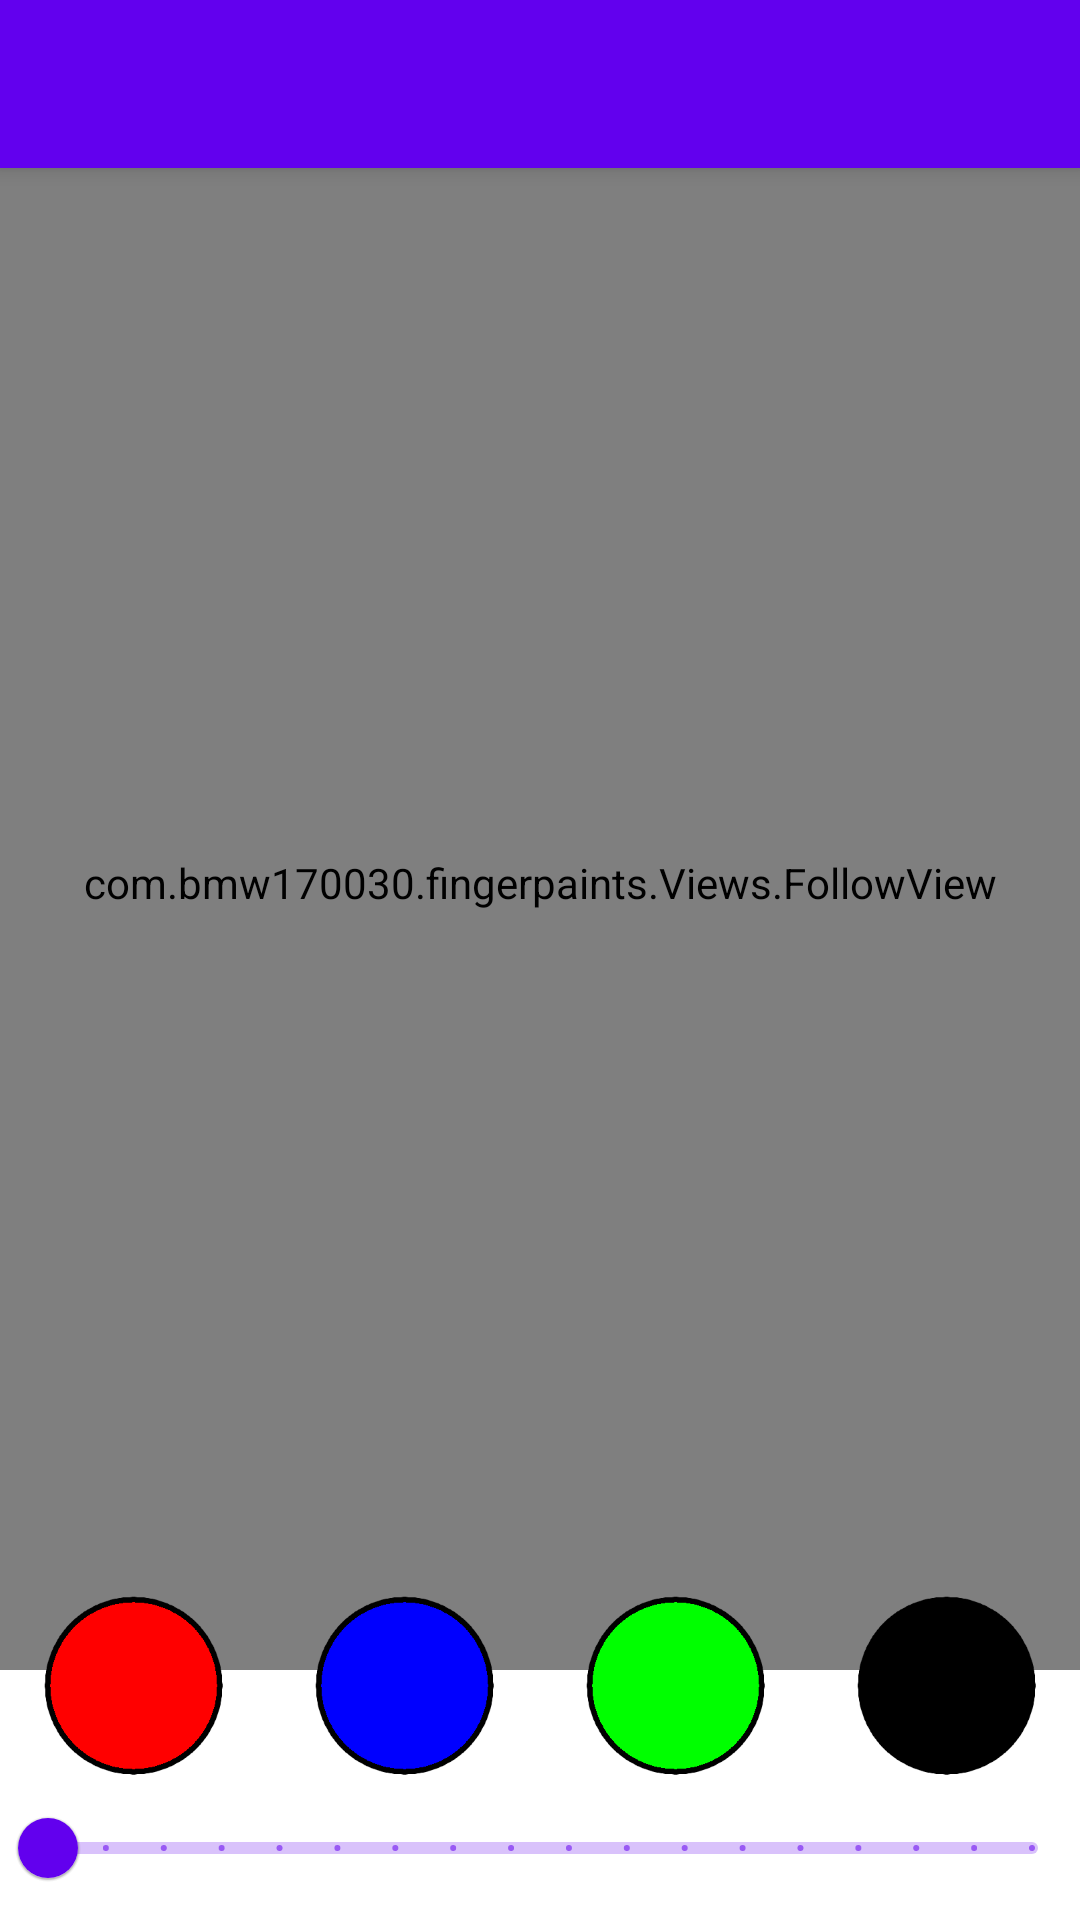

Here is an Android app screen rendered from its layout file. Give the layout XML and the strings, colors and styles it references.
<!-- AndroidManifest.xml: application theme Theme.FingerPaints -->
<!-- res/layout/activity_main.xml -->
<?xml version="1.0" encoding="utf-8"?>
<androidx.constraintlayout.widget.ConstraintLayout xmlns:android="http://schemas.android.com/apk/res/android"
    xmlns:app="http://schemas.android.com/apk/res-auto"
    xmlns:tools="http://schemas.android.com/tools"
    android:layout_width="match_parent"
    android:layout_height="match_parent"
    tools:context=".Activities.PaintActivity">

    <androidx.appcompat.widget.Toolbar
        android:id="@+id/main_toolbar"
        android:layout_width="match_parent"
        android:layout_height="?attr/actionBarSize"
        android:background="?attr/colorPrimary"
        android:elevation="4dp"
        android:theme="@style/ThemeOverlay.AppCompat.ActionBar"
        app:popupTheme="@style/ThemeOverlay.AppCompat.Light"
        app:layout_constraintTop_toTopOf="parent"
        app:layout_constraintLeft_toLeftOf="parent" />

    <com.bmw170030.fingerpaints.Views.FollowView
        android:id="@+id/canvas"
        android:layout_width="match_parent"
        android:layout_height="525dp"
        app:layout_constraintBottom_toTopOf="@id/red_button"
        app:layout_constraintTop_toBottomOf="@id/main_toolbar"
        app:layout_constraintLeft_toLeftOf="parent"
        app:layout_constraintRight_toRightOf="parent" />

    <ImageView
        android:id="@+id/red_button"
        android:layout_width="60dp"
        android:layout_height="60dp"
        android:onClick="onRedClick"
        android:src="@mipmap/red_circle"
        android:contentDescription="@string/pred"
        app:layout_constraintBottom_toTopOf="@id/size_slider"
        app:layout_constraintLeft_toLeftOf="parent"
        app:layout_constraintRight_toLeftOf="@id/left_vertical_divider" />

    <ImageView
        android:id="@+id/blue_button"
        android:layout_width="60dp"
        android:layout_height="60dp"
        android:onClick="onBlueClick"
        android:src="@mipmap/blue_circle"
        android:contentDescription="@string/pblue"
        app:layout_constraintBottom_toTopOf="@id/size_slider"
        app:layout_constraintLeft_toRightOf="@id/left_vertical_divider"
        app:layout_constraintRight_toLeftOf="@id/mid_vertical_divider" />

    <ImageView
        android:id="@+id/green_button"
        android:layout_width="60dp"
        android:layout_height="60dp"
        android:onClick="onGreenClick"
        android:src="@mipmap/green_circle"
        android:contentDescription="@string/pgreen"
        app:layout_constraintBottom_toTopOf="@id/size_slider"
        app:layout_constraintLeft_toRightOf="@id/mid_vertical_divider"
        app:layout_constraintRight_toLeftOf="@id/right_vertical_divider" />

    <ImageView
        android:id="@+id/black_button"
        android:layout_width="60dp"
        android:layout_height="60dp"
        android:onClick="onBlackClick"
        android:src="@mipmap/black_circle"
        android:contentDescription="@string/pblack"
        app:layout_constraintBottom_toTopOf="@id/size_slider"
        app:layout_constraintLeft_toRightOf="@id/right_vertical_divider"
        app:layout_constraintRight_toRightOf="parent" />

    

    <com.google.android.material.slider.RangeSlider
        android:id="@+id/size_slider"
        android:layout_width="match_parent"
        android:layout_height="wrap_content"
        android:valueFrom="3.0"
        android:stepSize="1.0"
        android:valueTo="20.0"
        app:layout_constraintBottom_toBottomOf="parent"
        app:layout_constraintLeft_toLeftOf="parent"
        app:layout_constraintRight_toRightOf="parent" />

    <View
        android:id="@+id/mid_vertical_divider"
        android:layout_width="1dp"
        android:layout_height="match_parent"
        app:layout_constraintTop_toTopOf="parent"
        app:layout_constraintBottom_toBottomOf="parent"
        app:layout_constraintRight_toRightOf="parent"
        app:layout_constraintLeft_toLeftOf="parent" />

    <View
        android:id="@+id/left_vertical_divider"
        android:layout_width="1dp"
        android:layout_height="match_parent"
        app:layout_constraintTop_toTopOf="parent"
        app:layout_constraintBottom_toBottomOf="parent"
        app:layout_constraintRight_toLeftOf="@id/mid_vertical_divider"
        app:layout_constraintLeft_toLeftOf="parent" />

    <View
        android:id="@+id/right_vertical_divider"
        android:layout_width="1dp"
        android:layout_height="match_parent"
        app:layout_constraintTop_toTopOf="parent"
        app:layout_constraintBottom_toBottomOf="parent"
        app:layout_constraintRight_toRightOf="parent"
        app:layout_constraintLeft_toRightOf="@id/mid_vertical_divider" />

</androidx.constraintlayout.widget.ConstraintLayout>
<!-- resources referenced by this layout -->
<resources>
  <!-- mipmap black_circle: png bitmap (mipmap-xxhdpi, 3964 bytes) -->
  <!-- mipmap blue_circle: png bitmap (mipmap-xxhdpi, 4790 bytes) -->
  <!-- mipmap green_circle: png bitmap (mipmap-xxhdpi, 4762 bytes) -->
  <!-- mipmap red_circle: png bitmap (mipmap-xxhdpi, 4590 bytes) -->
  <string name="pblack">Black Paint</string>
  <string name="pblue">Blue Paint</string>
  <string name="pgreen">Green Paint</string>
  <string name="pred">Red Paint</string>
  <string name="undo">UNDO</string>
  <style name="Theme.FingerPaints" parent="Theme.MaterialComponents.DayNight.NoActionBar">
          
          <item name="colorPrimary">@color/purple_500</item>
          <item name="colorPrimaryVariant">@color/purple_700</item>
          <item name="colorOnPrimary">@color/white</item>
          
          <item name="colorSecondary">@color/teal_200</item>
          <item name="colorSecondaryVariant">@color/teal_700</item>
          <item name="colorOnSecondary">@color/black</item>
          
          <item name="android:statusBarColor" tools:targetApi="l">?attr/colorPrimaryVariant</item>
          
      </style>
  <color name="purple_500">#FF6200EE</color>
  <color name="purple_700">#FF3700B3</color>
  <color name="white">#FFFFFFFF</color>
  <color name="teal_200">#FF03DAC5</color>
  <color name="teal_700">#FF018786</color>
  <color name="black">#FF000000</color>
</resources>
